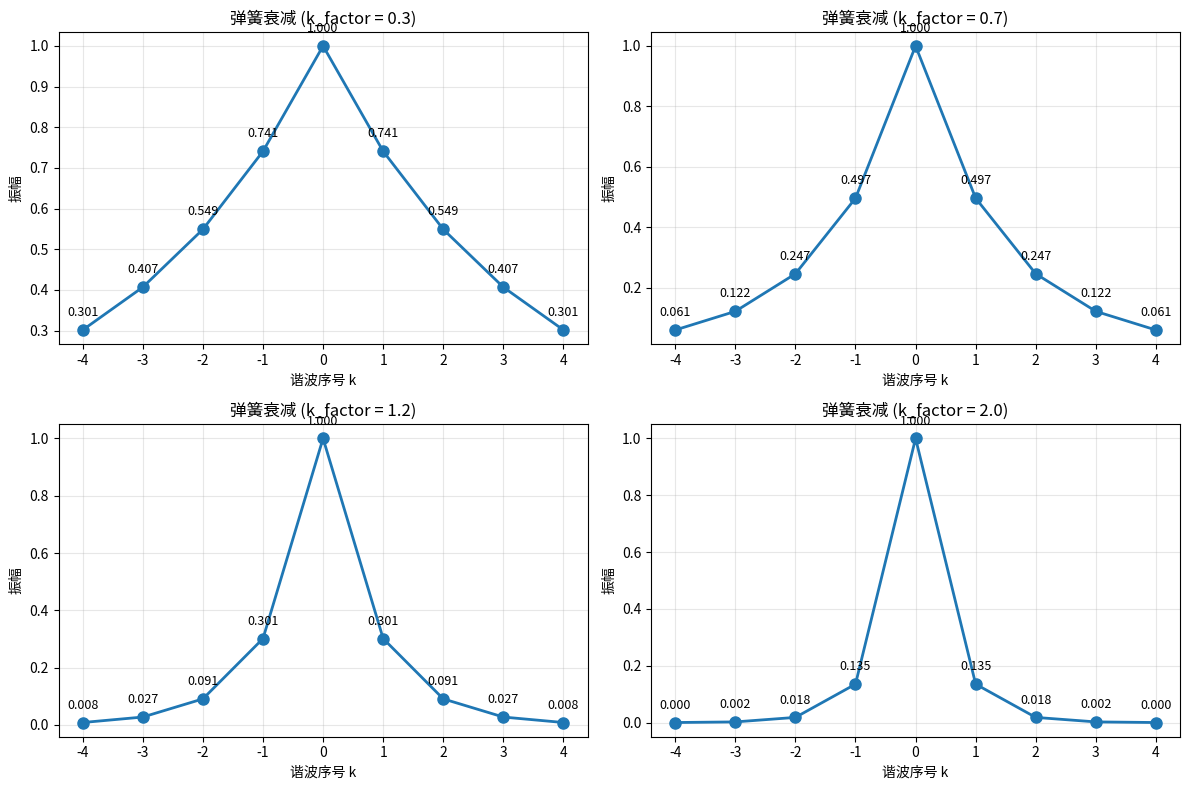

This figure's Python source:
import math
import matplotlib.pyplot as plt
import numpy as np


def spring_decay_amplitude(k, k_factor=1.0, base_amplitude=1.0):
    """
    弹簧式指数衰减振幅计算
    参数:
    k: 谐波序号，0表示基频，正数表示倍频，负数表示分频
    k_factor: 衰减因子，控制衰减速度
    base_amplitude: 基频振幅
    """
    return base_amplitude * math.exp(-abs(k) * k_factor)


def demonstrate_spring_decay():
    """演示弹簧衰减算法"""
    # 测试不同的衰减因子
    k_factors = [0.3, 0.7, 1.2, 2.0]
    k_values = list(range(-4, 5))  # k从-4到4

    plt.figure(figsize=(12, 8))

    for i, k_factor in enumerate(k_factors):
        amplitudes = [spring_decay_amplitude(k, k_factor) for k in k_values]

        plt.subplot(2, 2, i + 1)
        plt.plot(k_values, amplitudes, 'o-', linewidth=2, markersize=8)
        plt.title(f'弹簧衰减 (k_factor = {k_factor})')
        plt.xlabel('谐波序号 k')
        plt.ylabel('振幅')
        plt.grid(True, alpha=0.3)

        # 标注关键点
        for k, amp in zip(k_values, amplitudes):
            plt.annotate(f'{amp:.3f}', (k, amp), textcoords="offset points",
                         xytext=(0, 10), ha='center', fontsize=9)

    plt.tight_layout()
    plt.show()


def calculate_frequency_ratio(k, base_freq):
    """计算谐波频率相对于基频的比率"""
    return 2 ** k  # 频率比率为2的k次方


def analyze_harmonic_relationships():
    """分析谐波关系"""
    base_freq = 440  # 以A4=440Hz为例

    print("谐波关系分析 (基频 = 440Hz):")
    print("k值\t频率比\t频率(Hz)\t相对于基频的距离\t振幅衰减")
    print("-" * 80)

    k_factors = [0.5, 1.0, 1.5]

    for k in range(-4, 5):
        freq_ratio = calculate_frequency_ratio(k, base_freq)
        freq = base_freq * freq_ratio
        distance_from_base = abs(k)  # 距离基频的"步数"

        print(f"\nk={k}:")
        print(f"  频率比率: {freq_ratio:.3f}x")
        print(f"  频率: {freq:.1f} Hz")
        print(f"  距离基频: {distance_from_base} 个八度")

        for k_factor in k_factors:
            amp = spring_decay_amplitude(k, k_factor)
            print(
                f"  k_factor={k_factor}: 振幅 = {amp:.4f} (衰减到基波的 {amp / spring_decay_amplitude(0, k_factor):.2%})")


def mathematical_analysis():
    """数学分析"""
    print("\n数学分析:")
    print("衰减函数: A(k) = exp(-|k| × k_factor)")
    print("其中:")
    print("  - k: 谐波序号 (0=基频, ±1=相邻八度, ±2=相隔两个八度, 等等)")
    print("  - k_factor: 衰减因子，控制衰减速度")
    print("  - |k|: 谐波与基频的绝对距离")

    print("\n关键特性:")
    print("1. 对称性: A(k) = A(-k)，分频和倍频对称衰减")
    print("2. 单调性: |k|越大，A(k)越小")
    print("3. 连续性: 函数在k=0处连续但不可导")
    print("4. 衰减速率: k_factor控制衰减快慢")

    print("\n衰减示例 (k_factor=1.0时):")
    for k in [0, 1, 2, 3, 4]:
        amp_ratio = spring_decay_amplitude(k, 1.0) / spring_decay_amplitude(0, 1.0)
        print(f"  距离基频{k}个八度: 振幅衰减到 {amp_ratio:.2%}")


def compare_decay_patterns():
    """比较不同衰减模式"""
    k_values = list(range(0, 5))  # 只看正半轴

    print("\n不同衰减模式比较:")
    print("距离基频的八度数 | 弹簧衰减 | 线性衰减 | 平方衰减")
    print("-" * 50)

    for k in k_values:
        spring_amp = spring_decay_amplitude(k, 1.0)
        linear_amp = 1.0 / (1 + k)  # 线性衰减
        square_amp = 1.0 / (1 + k ** 2)  # 平方衰减

        print(f"{k:^18} | {spring_amp:^8.3f} | {linear_amp:^8.3f} | {square_amp:^8.3f}")


if __name__ == "__main__":
    print("弹簧衰减振幅算法分析")
    print("=" * 50)

    # 分析谐波关系
    analyze_harmonic_relationships()

    # 数学分析
    mathematical_analysis()

    # 比较衰减模式
    compare_decay_patterns()

    # 如果需要绘图，取消注释下一行
    demonstrate_spring_decay()
